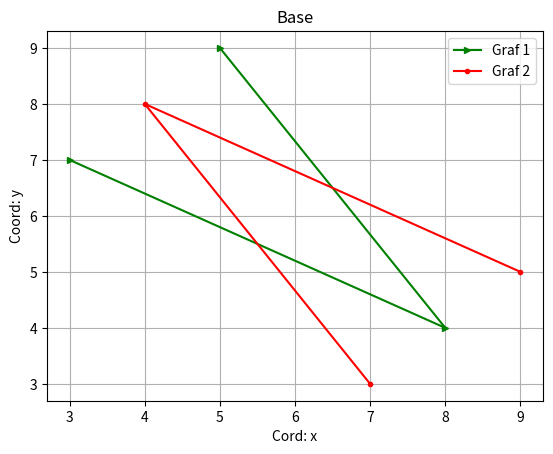

Write the Python code that produced this figure.
import matplotlib.pyplot as plt

x = [3, 8, 5]
y = [7, 4, 9]

plt.plot(x, y, color='g', label='Graf 1', marker='>', ms=5)
plt.plot(y, x, color='r', label='Graf 2', marker='o', ms=3)

plt.xlabel('Cord: x')
plt.ylabel('Coord: y')
plt.legend()
plt.title('Base')
plt.grid()
plt.savefig('fig_2.png')
